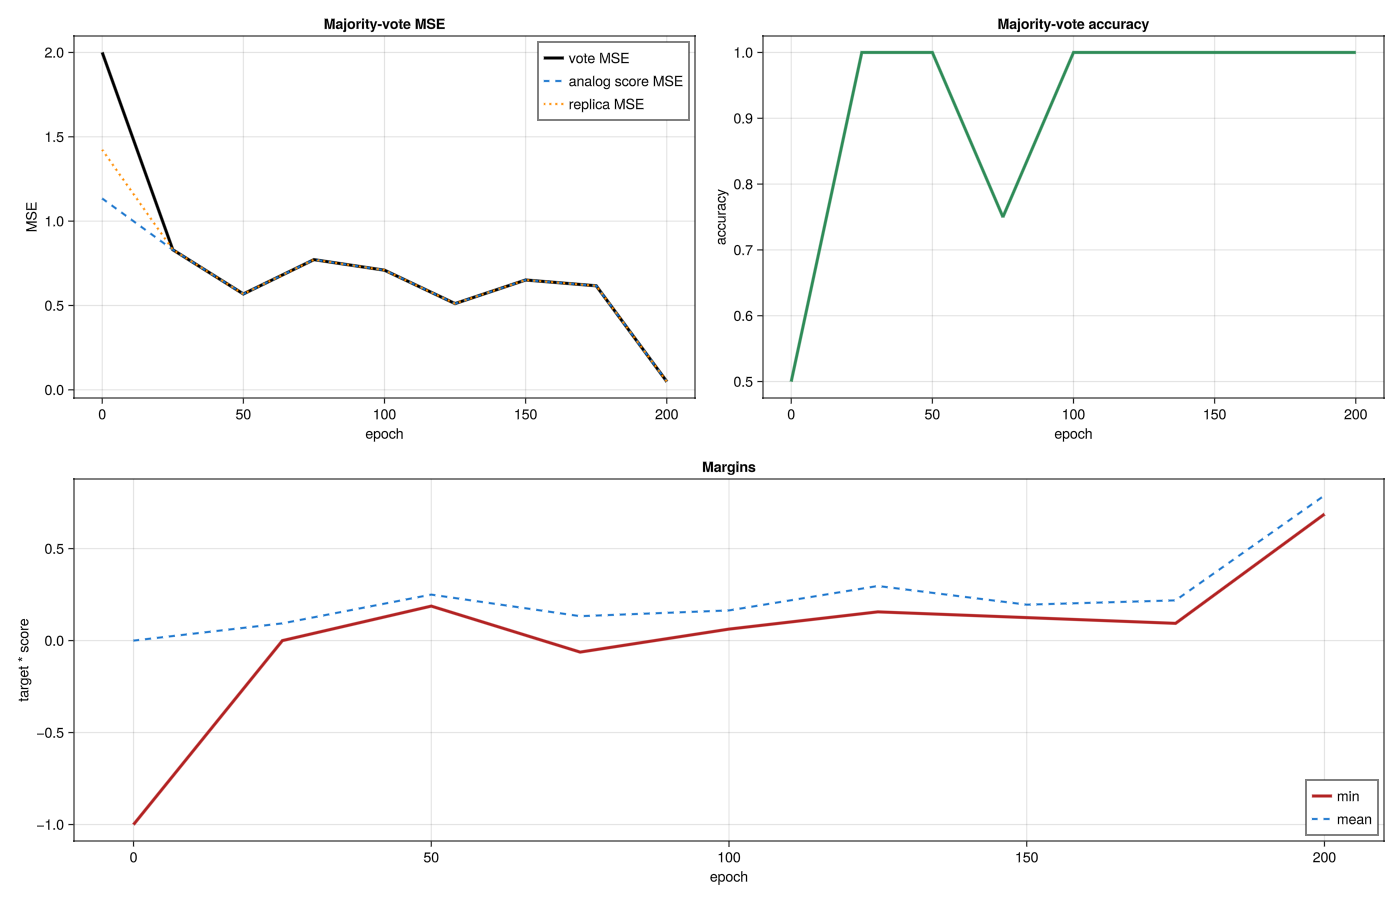

Source data for this figure (header and first rows):
epoch, mse, output_mse, spin_score_mse, accuracy, all_correct, min_margin, mean_margin, scores, spin_scores, predictions, outputs
0, 2.0, 1.423, 1.134, 0.5, false, -1.0, 0.0, 1.0|1.0|1.0|1.0, 0.3672|0.2891|0.5|0.3828, 1.0|1.0|1.0|1.0, -0.25|-0.2812|1.0|1.0|0.3125|-0.5625|0.4…
25, 0.8306, 0.8306, 0.8306, 1.0, true, 0.0, 0.09375, -0.0938|0.0312|0.0|-0.25, -0.0938|0.0312|0.0|-0.25, -1.0|1.0|1.0|-1.0, -0.0938|-0.0938|-0.0938|-0.0938|0.0312|0…
50, 0.5684, 0.5684, 0.5684, 1.0, true, 0.1875, 0.25, -0.1875|0.375|0.1875|-0.25, -0.1875|0.375|0.1875|-0.25, -1.0|1.0|1.0|-1.0, -0.1875|-0.1875|-0.1875|-0.1875|0.375|0.…
75, 0.7717, 0.7717, 0.7717, 0.75, false, -0.0625, 0.1328, 0.0625|0.2812|0.25|-0.0625, 0.0625|0.2812|0.25|-0.0625, 1.0|1.0|1.0|-1.0, 0.0625|0.0625|0.0625|0.0625|0.2812|0.281…
100, 0.7092, 0.7092, 0.7092, 1.0, true, 0.0625, 0.1641, -0.0625|0.25|0.0625|-0.2812, -0.0625|0.25|0.0625|-0.2812, -1.0|1.0|1.0|-1.0, -0.0625|-0.0625|-0.0625|-0.0625|0.25|0.2…
125, 0.5112, 0.5112, 0.5112, 1.0, true, 0.1562, 0.2969, -0.3125|0.2188|0.5|-0.1562, -0.3125|0.2188|0.5|-0.1562, -1.0|1.0|1.0|-1.0, -0.3125|-0.3125|-0.3125|-0.3125|0.2188|0…
150, 0.6511, 0.6511, 0.6511, 1.0, true, 0.125, 0.1953, -0.2812|0.1562|0.125|-0.2188, -0.2812|0.1562|0.125|-0.2188, -1.0|1.0|1.0|-1.0, -0.2812|-0.2812|-0.2812|-0.2812|0.1562|0…
175, 0.6167, 0.6167, 0.6167, 1.0, true, 0.09375, 0.2188, -0.2188|0.0938|0.25|-0.3125, -0.2188|0.0938|0.25|-0.3125, -1.0|1.0|1.0|-1.0, -0.2188|-0.2188|-0.2188|-0.2188|0.0938|0…
200, 0.04907, 0.04907, 0.04907, 1.0, true, 0.6875, 0.7891, -0.6875|0.8125|0.7812|-0.875, -0.6875|0.8125|0.7812|-0.875, -1.0|1.0|1.0|-1.0, -0.6875|-0.6875|-0.6875|-0.6875|0.8125|0…
